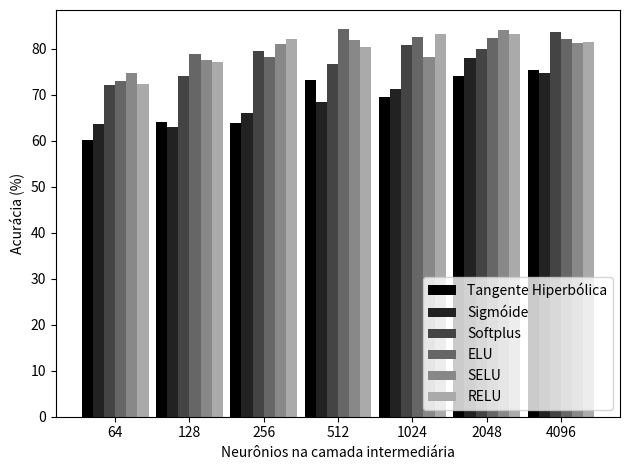

Write Python code to recreate this figure.
import matplotlib
import matplotlib.pyplot as plt
import numpy as np

# Neurons
labels = [64, 128, 256, 512, 1024, 2048, 4096]

# Tests
elu_mean = [73, 78.8, 78.2, 84.2, 82.6, 82.4, 82]
relu_mean = [72.4, 77.2, 82.2, 80.4, 83.2, 83.2, 81.4]
selu_mean = [74.8, 77.6, 81, 81.8, 78.2, 84, 81.2]
sigmoid_mean = [63.6, 63, 66, 68.4, 71.2, 78, 74.8]
softplus_mean = [72.2, 74, 79.4, 76.6, 80.8, 80, 83.6]
tanh_mean = [60.2, 64, 63.8, 73.2, 69.4, 74, 75.4]

x = np.arange(len(labels))  # the label locations
width = 0.15  # the width of the bars

fig, ax = plt.subplots()
rects1 = ax.bar(x - 2.5*width, tanh_mean, width, color="#000000", label='Tangente Hiperbólica')
rects2 = ax.bar(x - 1.5*width, sigmoid_mean, width, color="#222222", label='Sigmóide')
rects3 = ax.bar(x - 0.5*width, softplus_mean, width, color="#444444", label='Softplus')
rects4 = ax.bar(x + 0.5*width, elu_mean, width, color="#666666", label='ELU')
rects5 = ax.bar(x + 1.5*width, selu_mean, width, color="#888888", label='SELU')
rects6 = ax.bar(x + 2.5*width, relu_mean, width, color="#AAAAAA", label='RELU')

ax.set_ylabel('Acurácia (%)')
ax.set_xticks(x)
ax.set_xticklabels(labels)
ax.set_xlabel('Neurônios na camada intermediária')
ax.legend(loc='lower right')

fig.tight_layout()

plt.show()
